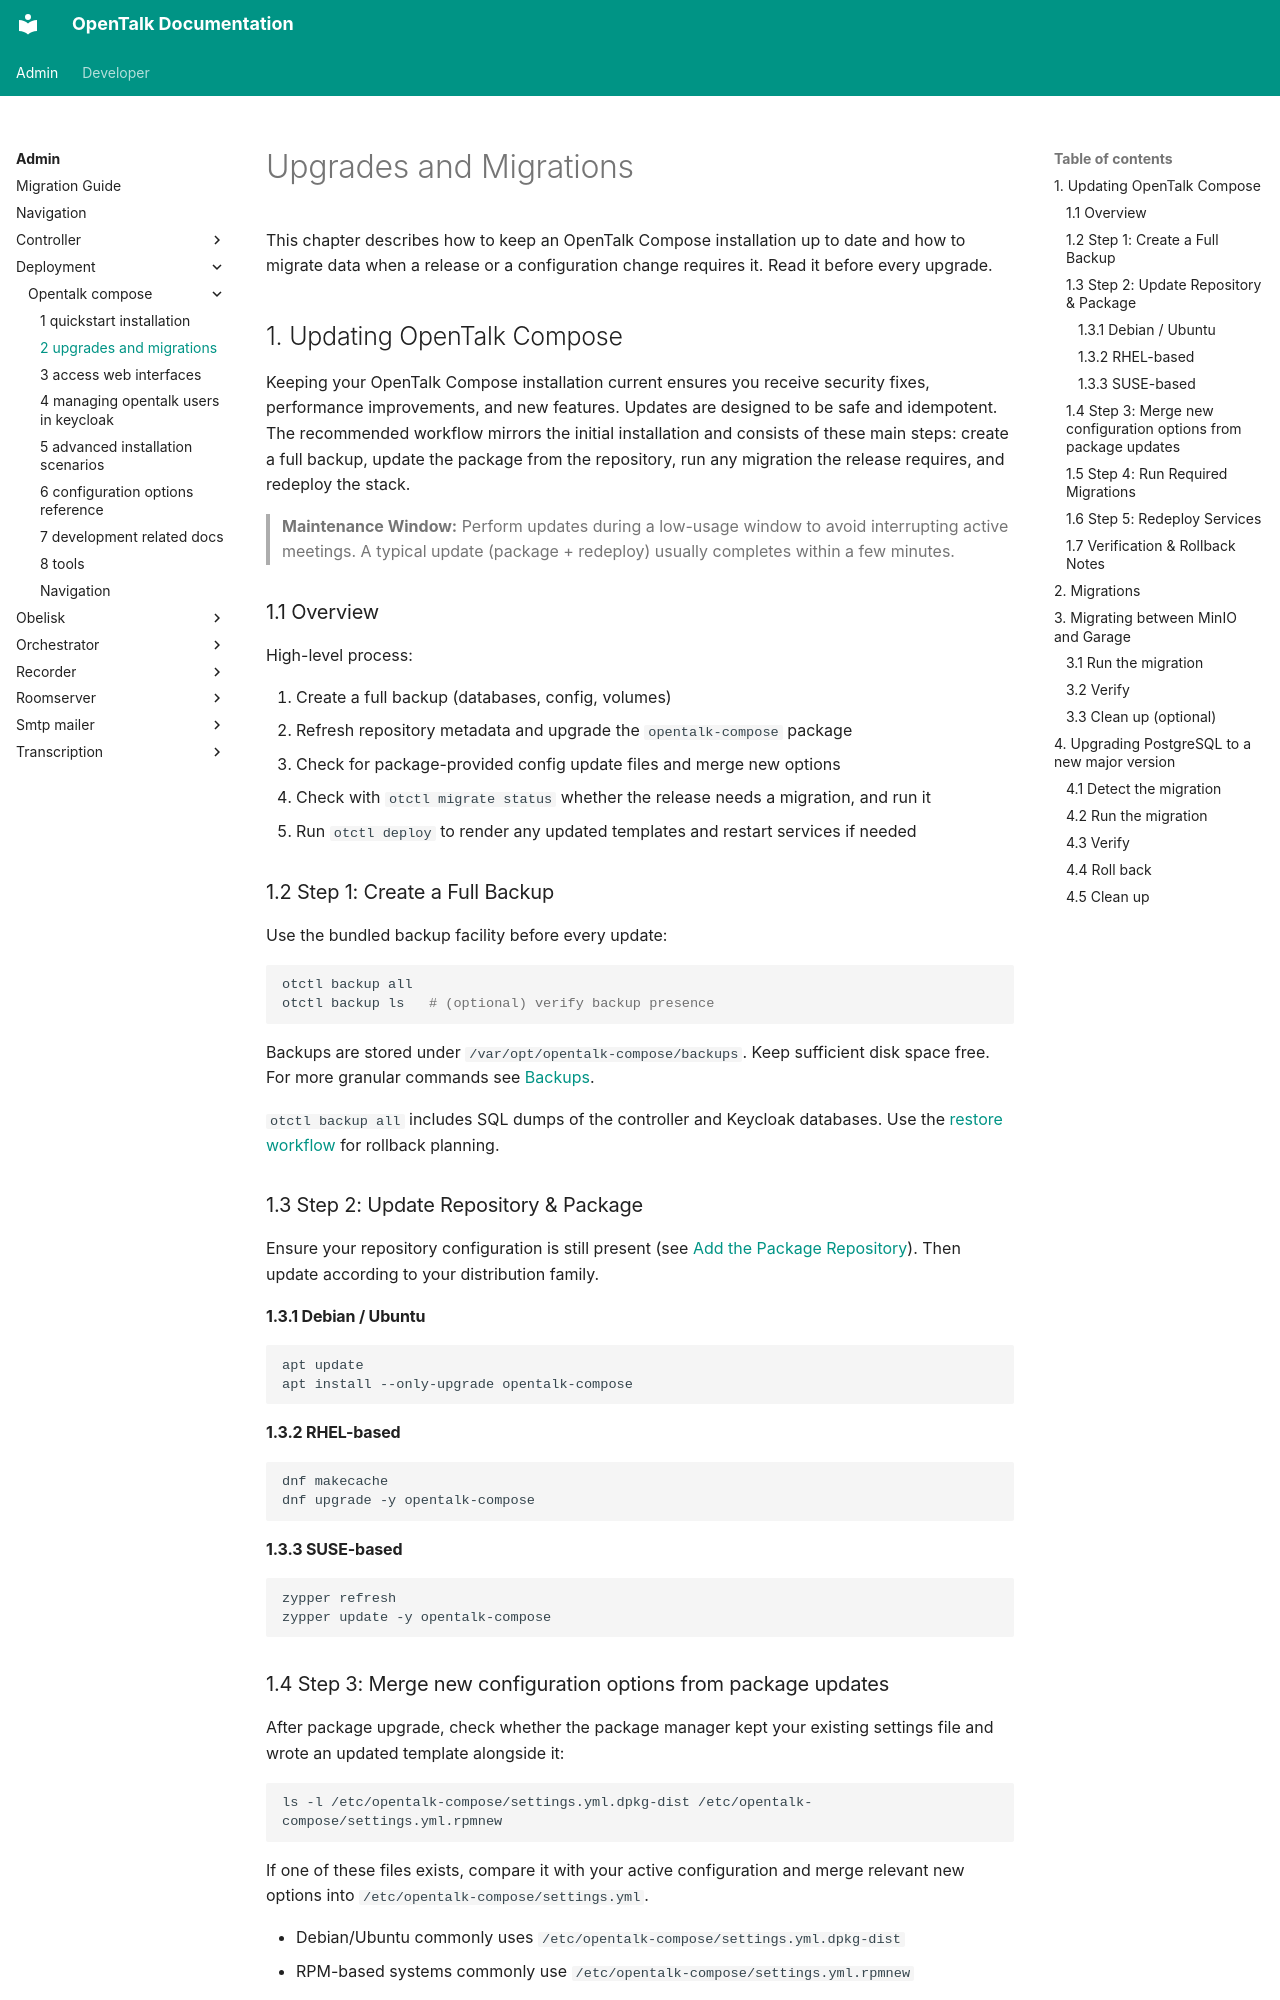

repository: opentalk-mirrors/opentalk · page: admin/deployment/opentalk-compose/2-upgrades-and-migrations/index.html · generator: mkdocs

<!--
SPDX-FileCopyrightText: OpenTalk GmbH <mail@opentalk.eu>

SPDX-License-Identifier: EUPL-1.2
-->

# Upgrades and Migrations

This chapter describes how to keep an OpenTalk Compose installation up to date and how to migrate data when a release or a configuration change requires it. Read it before every upgrade.

## 1. Updating OpenTalk Compose

Keeping your OpenTalk Compose installation current ensures you receive security fixes, performance improvements, and new features. Updates are designed to be safe and idempotent. The recommended workflow mirrors the initial installation and consists of these main steps: create a full backup, update the package from the repository, run any migration the release requires, and redeploy the stack.

> **Maintenance Window:** Perform updates during a low-usage window to avoid interrupting active meetings. A typical update (package + redeploy) usually completes within a few minutes.

### 1.1 Overview

High-level process:

1. Create a full backup (databases, config, volumes)
2. Refresh repository metadata and upgrade the `opentalk-compose` package
3. Check for package-provided config update files and merge new options
4. Check with `otctl migrate status` whether the release needs a migration, and run it
5. Run `otctl deploy` to render any updated templates and restart services if needed

### 1.2 Step 1: Create a Full Backup

Use the bundled backup facility before every update:

```bash
otctl backup all
otctl backup ls   # (optional) verify backup presence
```

Backups are stored under `/var/opt/opentalk-compose/backups`. Keep sufficient disk space free. For more granular commands see [Backups](1-quickstart-installation.md#26-backups-optional-but-recommended).

`otctl backup all` includes SQL dumps of the controller and Keycloak databases. Use the [restore workflow](1-quickstart-installation.md#27-restoring-backups) for rollback planning.

### 1.3 Step 2: Update Repository & Package

Ensure your repository configuration is still present (see [Add the Package Repository](1-quickstart-installation.md#21-add-the-package-repository-and-install-opentalk-compose)). Then update according to your distribution family.

#### 1.3.1 Debian / Ubuntu

```bash
apt update
apt install --only-upgrade opentalk-compose
```

#### 1.3.2 RHEL-based

```bash
dnf makecache
dnf upgrade -y opentalk-compose
```

#### 1.3.3 SUSE-based

```bash
zypper refresh
zypper update -y opentalk-compose
```
